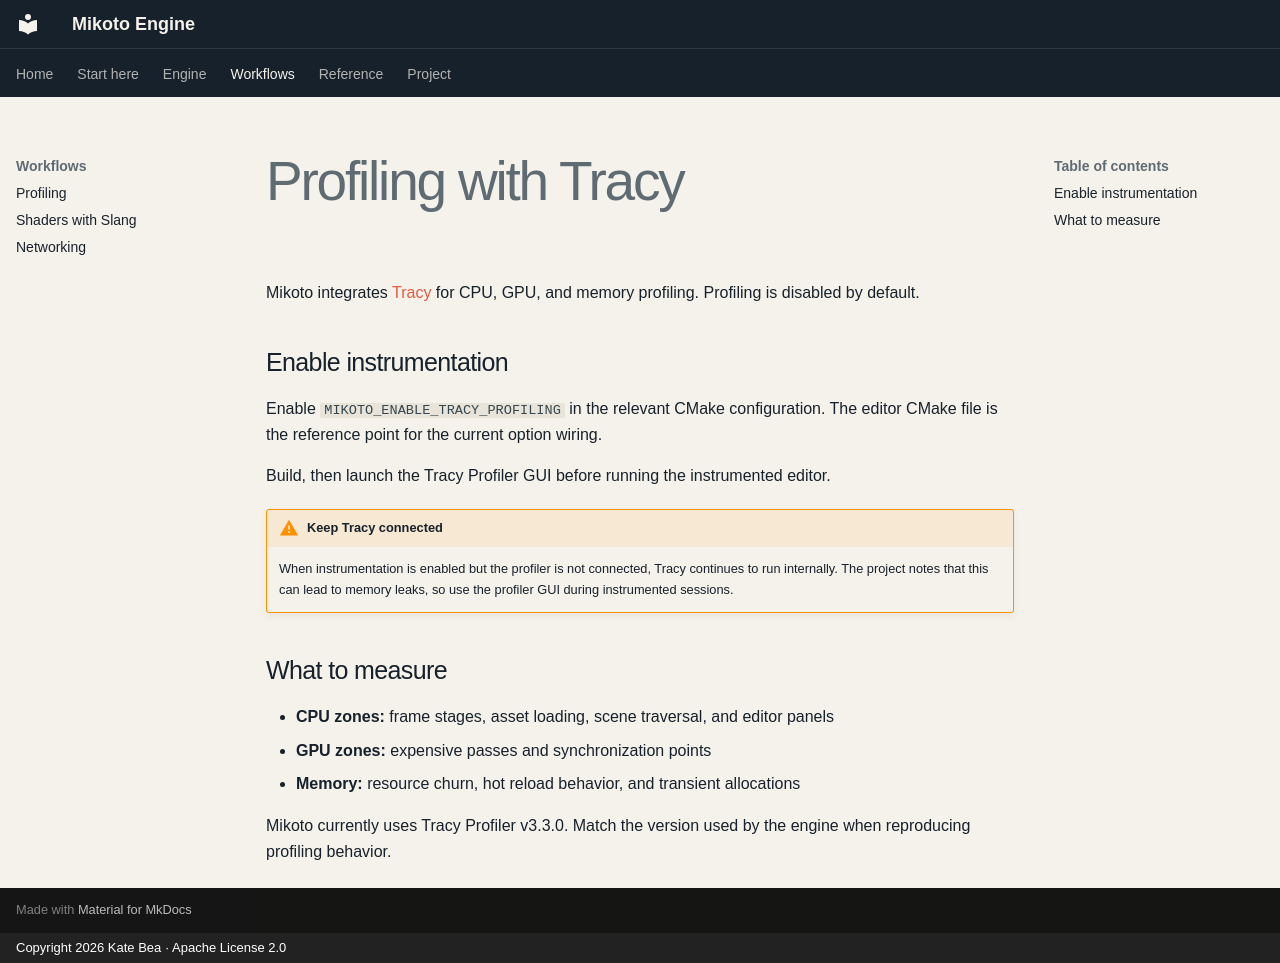

repository: kateBea/Mikoto-Website · page: workflows/profiling/index.html · generator: mkdocs · copyright: Copyright 2026 Kate Bea · Apache License 2.0

# Profiling with Tracy

Mikoto integrates [Tracy](https://github.com/wolfpld/tracy) for CPU, GPU, and memory profiling. Profiling is disabled by default.

## Enable instrumentation

Enable `MIKOTO_ENABLE_TRACY_PROFILING` in the relevant CMake configuration. The editor CMake file is the reference point for the current option wiring.

Build, then launch the Tracy Profiler GUI before running the instrumented editor.

!!! warning "Keep Tracy connected"
    When instrumentation is enabled but the profiler is not connected, Tracy continues to run internally. The project notes that this can lead to memory leaks, so use the profiler GUI during instrumented sessions.

## What to measure

- **CPU zones:** frame stages, asset loading, scene traversal, and editor panels
- **GPU zones:** expensive passes and synchronization points
- **Memory:** resource churn, hot reload behavior, and transient allocations

Mikoto currently uses Tracy Profiler v3.3.0. Match the version used by the engine when reproducing profiling behavior.
